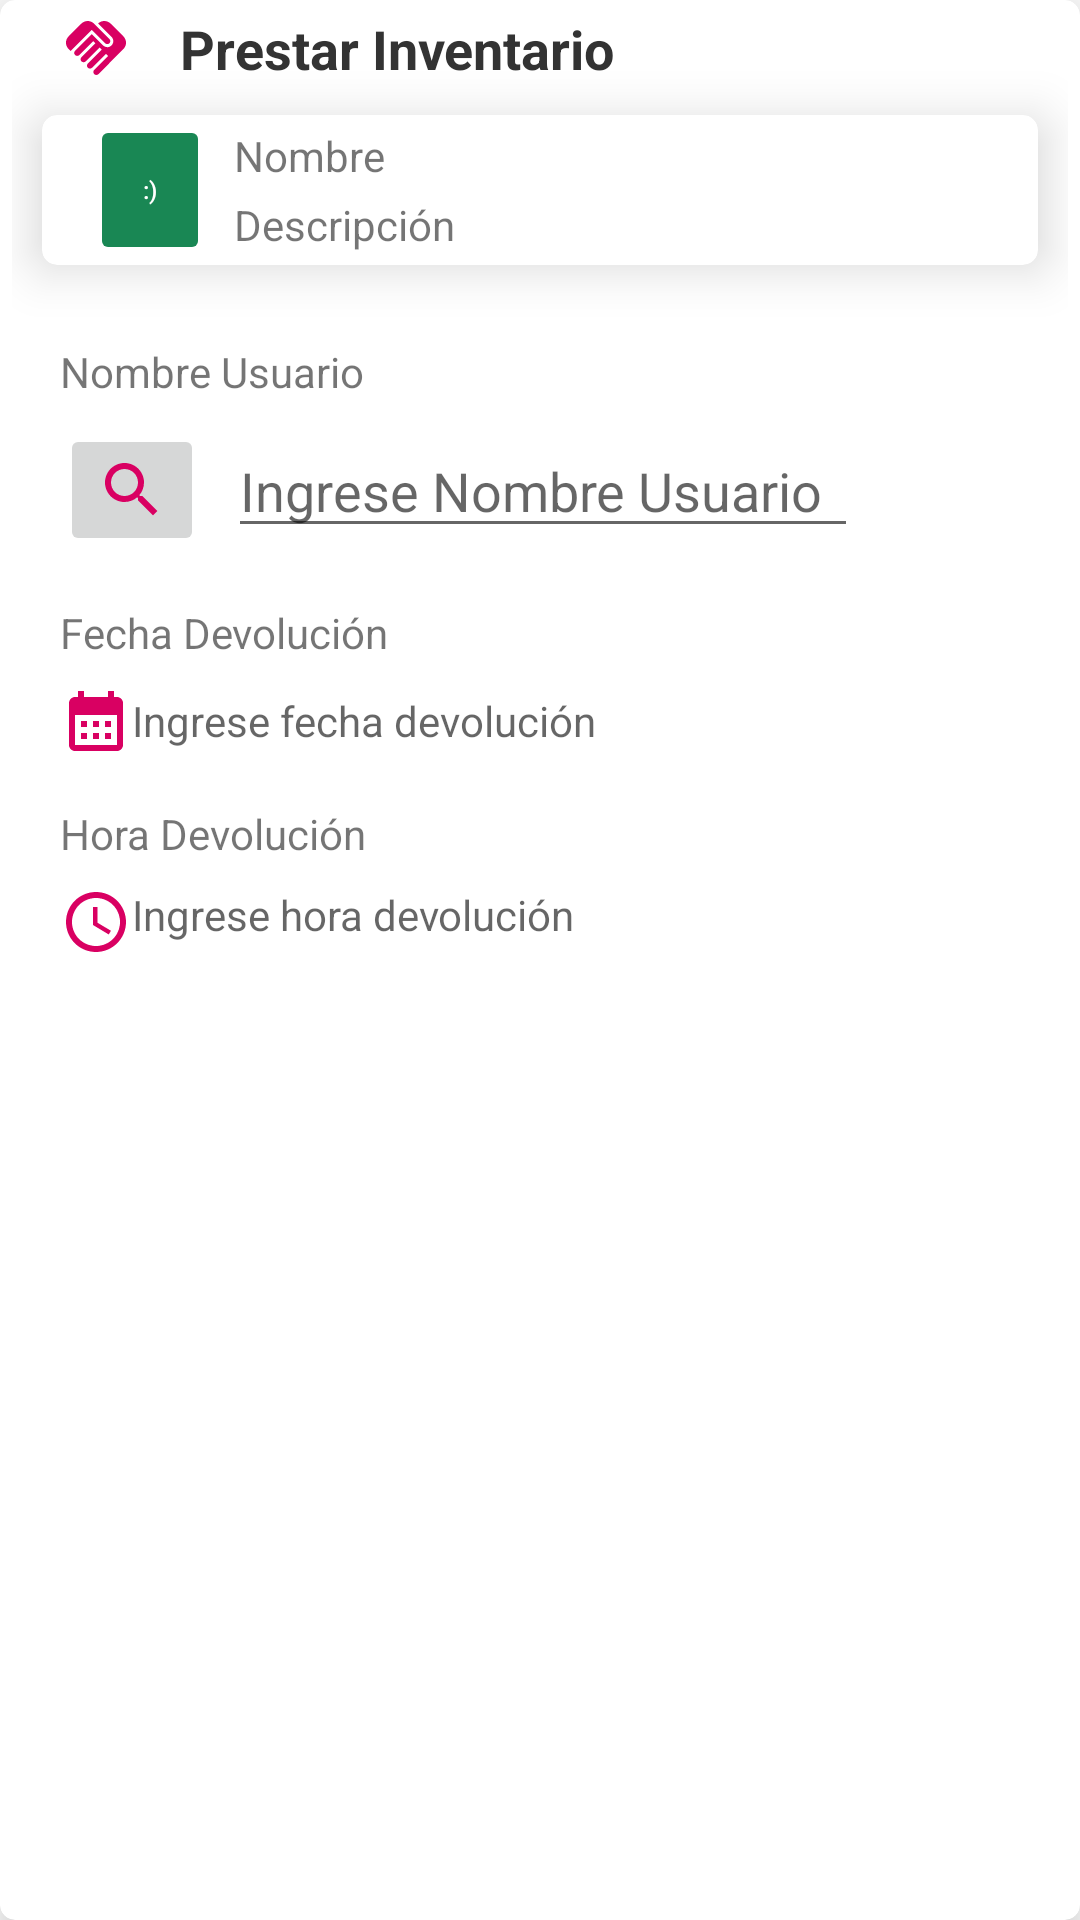

Android layout source for this screen:
<!-- AndroidManifest.xml: application theme Theme.Panolhogareno -->
<!-- res/layout/card_sheet_dialog_lend_inventario.xml -->
<?xml version="1.0" encoding="utf-8"?>
<androidx.cardview.widget.CardView xmlns:android="http://schemas.android.com/apk/res/android"
    xmlns:app="http://schemas.android.com/apk/res-auto"
    xmlns:tools="http://schemas.android.com/tools"
    android:layout_width="match_parent"
    android:layout_height="match_parent"
    android:layout_margin="10dp"
    app:cardCornerRadius="5dp"
    app:cardElevation="10dp">

    <LinearLayout
        android:layout_width="match_parent"
        android:layout_height="match_parent"
        android:layout_margin="4dp"
        android:orientation="vertical">

        <LinearLayout
            android:layout_width="match_parent"
            android:layout_height="wrap_content"
            android:layout_gravity="center_vertical"
            android:gravity="start|center_vertical"
            android:orientation="horizontal">

            <ImageView
                android:id="@+id/iv_icono_card_sheet_dialog_lend_inventario"
                android:layout_width="wrap_content"
                android:layout_height="wrap_content"
                android:layout_marginHorizontal="16dp"
                app:srcCompat="@drawable/ic_handshake_24_first_color" />

            <TextView
                android:id="@+id/tv_titulo_card_sheet_dialog_lend_inventario"
                android:layout_width="wrap_content"
                android:layout_height="wrap_content"
                android:ems="12"
                android:text="@string/prestar_inventario"
                android:textAppearance="?android:attr/textAppearanceMedium"
                android:textColor="@color/title_color"
                android:textStyle="bold" />
        </LinearLayout>

        <androidx.cardview.widget.CardView
            android:id="@+id/cardView"
            android:layout_width="match_parent"
            android:layout_height="wrap_content"
            android:layout_margin="10dp"
            app:cardCornerRadius="5dp"
            app:cardElevation="10dp"
            app:layout_constraintEnd_toEndOf="parent"
            app:layout_constraintStart_toStartOf="parent"
            app:layout_constraintTop_toTopOf="parent">

            <androidx.constraintlayout.widget.ConstraintLayout
                android:layout_width="match_parent"
                android:layout_height="wrap_content"
                app:layout_constraintEnd_toEndOf="parent"
                app:layout_constraintStart_toStartOf="parent"
                app:layout_constraintTop_toTopOf="parent">

                <Button
                    android:id="@+id/btn_aviso_sheet_dialog_lend_inventario"
                    android:layout_width="40dp"
                    android:layout_height="50dp"
                    android:layout_marginStart="16dp"
                    android:backgroundTint="@color/success_color"
                    android:enabled="false"
                    android:text=":)"
                    android:textColor="@color/white_color"
                    android:textSize="8sp"
                    app:cornerRadius="25dp"
                    app:layout_constraintStart_toStartOf="parent"
                    app:layout_constraintTop_toTopOf="parent" />

                <TextView
                    android:id="@+id/tv_nombre_iventario_sheet_dialog_lend_inventario"
                    android:layout_width="wrap_content"
                    android:layout_height="wrap_content"
                    android:layout_marginStart="8dp"
                    android:layout_marginTop="4dp"
                    android:ems="10"
                    android:text="Nombre"
                    app:layout_constraintStart_toEndOf="@+id/btn_aviso_sheet_dialog_lend_inventario"
                    app:layout_constraintTop_toTopOf="parent" />

                <TextView
                    android:id="@+id/tv_descripcion_inventario_sheet_dialog_lend_inventario"
                    android:layout_width="wrap_content"
                    android:layout_height="wrap_content"
                    android:layout_marginStart="8dp"
                    android:layout_marginBottom="4dp"
                    android:ems="10"
                    android:text="Descripción"
                    app:layout_constraintBottom_toBottomOf="parent"
                    app:layout_constraintStart_toEndOf="@+id/btn_aviso_sheet_dialog_lend_inventario"
                    app:layout_constraintTop_toBottomOf="@+id/tv_nombre_iventario_sheet_dialog_lend_inventario"
                    app:layout_constraintVertical_bias="1.0" />

                <ImageView
                    android:id="@+id/iv_inventario_sheet_dialog_lend_inventario"
                    android:layout_width="50dp"
                    android:layout_height="50dp"
                    android:layout_marginEnd="16dp"
                    android:src="@drawable/img_item_default"
                    app:layout_constraintEnd_toEndOf="parent"
                    app:layout_constraintTop_toTopOf="parent" />

            </androidx.constraintlayout.widget.ConstraintLayout>
        </androidx.cardview.widget.CardView>

        <TextView
            android:id="@+id/tv_label_nombre_usuario_sheet_dialog_lend_inventario"
            android:layout_width="wrap_content"
            android:layout_height="wrap_content"
            android:layout_marginStart="16dp"
            android:layout_marginTop="16dp"
            android:labelFor="@+id/et_nombre_usuario_sheet_dialog_lend_inventario"
            android:text="Nombre Usuario" />


        <LinearLayout
            android:layout_width="match_parent"
            android:layout_height="wrap_content">

            <ImageButton
                android:id="@+id/ibtn_buscar_sheet_dialog_lend_inventario"
                android:layout_width="wrap_content"
                android:layout_height="wrap_content"
                android:layout_marginStart="16dp"
                android:layout_marginTop="8dp"
                android:src="@drawable/ic_search_24_first_color" />

            <EditText
                android:id="@+id/et_nombre_usuario_sheet_dialog_lend_inventario"
                android:layout_width="wrap_content"
                android:layout_height="wrap_content"
                android:layout_marginStart="8dp"
                android:layout_marginTop="8dp"
                android:ems="10"
                android:hint="Ingrese Nombre Usuario"
                android:inputType="text" />
        </LinearLayout>

        <TextView
            android:id="@+id/tv_label_date_devolucion_sheet_dialog_lend_inventario"
            android:layout_width="wrap_content"
            android:layout_height="wrap_content"
            android:layout_marginStart="16dp"
            android:layout_marginTop="16dp"
            android:labelFor="@+id/tv_date_devolucion_sheet_dialog_lend_inventario"
            android:text="Fecha Devolución" />

        <TextView
            android:id="@+id/tv_date_devolucion_sheet_dialog_lend_inventario"
            android:layout_width="wrap_content"
            android:layout_height="wrap_content"
            android:layout_marginStart="16dp"
            android:layout_marginTop="8dp"
            android:drawableLeft="@drawable/ic_calendar_month_24_first_day"
            android:ems="12"
            android:enabled="true"
            android:gravity="center_vertical"
            android:hint="Ingrese fecha devolución" />

        <TextView
            android:id="@+id/tv_label_hora_devolucion_sheet_dialog_lend_inventario"
            android:layout_width="wrap_content"
            android:layout_height="wrap_content"
            android:layout_marginStart="16dp"
            android:layout_marginTop="16dp"
            android:labelFor="@+id/tv_time_devolucion_sheet_dialog_lend_inventario"
            android:text="Hora Devolución" />

        <TextView
            android:id="@+id/tv_time_devolucion_sheet_dialog_lend_inventario"
            android:layout_width="wrap_content"
            android:layout_height="wrap_content"
            android:layout_marginStart="16dp"
            android:layout_marginTop="8dp"
            android:drawableLeft="@drawable/ic_access_time_24_first_color"
            android:ems="12"
            android:enabled="true"
            android:hint="Ingrese hora devolución"
            android:inputType="time" />

        <LinearLayout
            android:layout_width="match_parent"
            android:layout_height="wrap_content"
            android:layout_marginTop="16dp"
            android:gravity="start|center_vertical"
            android:orientation="horizontal">

            <Button
                android:id="@+id/btn_cancelar1_card_sheet_dialog_lend_inventario"
                android:layout_width="140dp"
                android:layout_height="wrap_content"
                android:layout_marginHorizontal="8dp"
                android:backgroundTint="@color/transparent_color"
                android:drawableLeft="@drawable/ic_close_24_success_color"
                android:text="Cancelar"
                android:textColor="@color/success_color"
                android:textSize="12sp"
                android:visibility="gone"
                app:cornerRadius="25dp" />

            <Button
                android:id="@+id/id_btn_aceptar1_card_sheet_dialog_lend_inventario"
                android:layout_width="140dp"
                android:layout_height="wrap_content"
                android:backgroundTint="@color/danger_color"
                android:drawableLeft="@drawable/ic_edit_24_white_color"
                android:text="Accionar"
                android:textColor="@color/white_color"
                android:textSize="12sp"
                android:visibility="gone"
                app:cornerRadius="25dp" />
        </LinearLayout>

        <ListView
            android:id="@+id/lv_prestatario_sheet_dialog_lend_inventario"
            android:layout_width="match_parent"
            android:layout_height="200dp"
            android:layout_margin="16dp"
            app:cardCornerRadius="5dp"
            app:cardElevation="10dp" />

    </LinearLayout>

</androidx.cardview.widget.CardView>
<!-- resources referenced by this layout -->
<resources>
  <color name="danger_color">#DC3545</color>
  <color name="success_color">#198754</color>
  <color name="title_color">#333333</color>
  <color name="transparent_color">#00000000</color>
  <color name="white_color">#FFFFFF</color>
  <!-- drawable ic_access_time_24_first_color (drawable) -->
  <vector xmlns:android="http://schemas.android.com/apk/res/android" android:height="24dp" android:tint="#D90062" android:viewportHeight="24" android:viewportWidth="24" android:width="24dp">
        
      <path android:fillColor="@android:color/white" android:pathData="M11.99,2C6.47,2 2,6.48 2,12s4.47,10 9.99,10C17.52,22 22,17.52 22,12S17.52,2 11.99,2zM12,20c-4.42,0 -8,-3.58 -8,-8s3.58,-8 8,-8 8,3.58 8,8 -3.58,8 -8,8z"/>
        
      <path android:fillColor="@android:color/white" android:pathData="M12.5,7H11v6l5.25,3.15 0.75,-1.23 -4.5,-2.67z"/>
      
  </vector>
  <!-- drawable ic_calendar_month_24_first_day (drawable) -->
  <vector xmlns:android="http://schemas.android.com/apk/res/android" android:height="24dp" android:tint="#D90062" android:viewportHeight="24" android:viewportWidth="24" android:width="24dp">
        
      <path android:fillColor="@android:color/white" android:pathData="M19,4h-1V2h-2v2H8V2H6v2H5C3.89,4 3.01,4.9 3.01,6L3,20c0,1.1 0.89,2 2,2h14c1.1,0 2,-0.9 2,-2V6C21,4.9 20.1,4 19,4zM19,20H5V10h14V20zM9,14H7v-2h2V14zM13,14h-2v-2h2V14zM17,14h-2v-2h2V14zM9,18H7v-2h2V18zM13,18h-2v-2h2V18zM17,18h-2v-2h2V18z"/>
      
  </vector>
  <!-- drawable ic_close_24_success_color (drawable) -->
  <vector xmlns:android="http://schemas.android.com/apk/res/android" android:height="24dp" android:tint="#198754" android:viewportHeight="24" android:viewportWidth="24" android:width="24dp">
        
      <path android:fillColor="@android:color/white" android:pathData="M19,6.41L17.59,5 12,10.59 6.41,5 5,6.41 10.59,12 5,17.59 6.41,19 12,13.41 17.59,19 19,17.59 13.41,12z"/>
      
  </vector>
  <!-- drawable ic_search_24_first_color (drawable) -->
  <vector xmlns:android="http://schemas.android.com/apk/res/android" android:height="24dp" android:tint="#D90062" android:viewportHeight="24" android:viewportWidth="24" android:width="24dp">
        
      <path android:fillColor="@android:color/white" android:pathData="M15.5,14h-0.79l-0.28,-0.27C15.41,12.59 16,11.11 16,9.5 16,5.91 13.09,3 9.5,3S3,5.91 3,9.5 5.91,16 9.5,16c1.61,0 3.09,-0.59 4.23,-1.57l0.27,0.28v0.79l5,4.99L20.49,19l-4.99,-5zM9.5,14C7.01,14 5,11.99 5,9.5S7.01,5 9.5,5 14,7.01 14,9.5 11.99,14 9.5,14z"/>
      
  </vector>
  <string name="prestar_inventario">Prestar Inventario</string>
  <style name="Theme.Panolhogareno" parent="Theme.MaterialComponents.DayNight.DarkActionBar">
          
          <item name="colorPrimary">@color/first_alpha_color</item>
          <item name="colorPrimaryVariant">@color/first_color</item>
          <item name="colorOnPrimary">@color/white_color</item>
          
          <item name="colorSecondary">@color/second_alpha_color</item>
          <item name="colorSecondaryVariant">@color/second_color</item>
          <item name="colorOnSecondary">@color/black_color</item>
          
          <item name="android:statusBarColor">@color/third_color</item>
          
      </style>
  <color name="first_alpha_color">#BFD90062</color>
  <color name="first_color">#D90062</color>
  <color name="second_alpha_color">#BF19192D</color>
  <color name="second_color">#14192D</color>
  <color name="black_color">#000000</color>
  <color name="third_color">#501464</color>
</resources>
